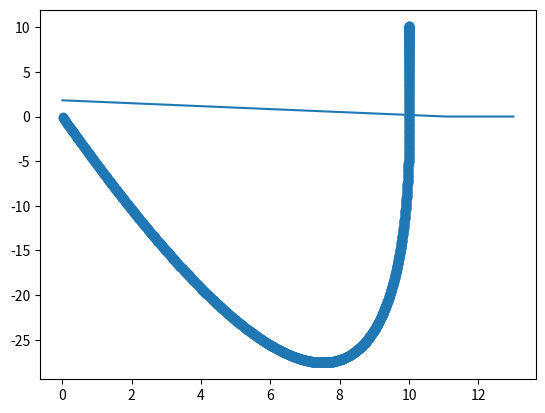

Python code for this plot:

import math

# Assume the units are mm/sec which is commonly used in 3D printers
blkLen = 1
minVel = 1
maxVel = 10
maxAccX = 10
maxAccY = 10
blocks = []

#for i in range(10):
#    blocks.append({"x":i*10, "y":i*10, "v":minVel})
def addBlock(x,y):
    blocks.append({"x":x, "y":y, "exitVelX":0, "exitVelY":0, "accX":0, "accY":0, "blkTime":0})

def solveTimeEq(blkEndVel, dist, acc):
    # Solving this using quadratic formula we get
    # timeInBlock = Uend +/- sqrt(Uend^2 - (2*dist*acceleration)) / acceleration
    timeA = blkEndVel + math.sqrt((blkEndVel * blkEndVel) - (2 * dist * acc)) / acc
    timeB = blkEndVel - math.sqrt((blkEndVel * blkEndVel) - (2 * dist * acc)) / acc
#    print("endVel", exitVelX, "dist", dist, "acc", acc, "time=", max(timeA, timeB))
    return max(timeA, timeB)

def withinBounds(val, minBound, maxBound):
    if val < minBound:
        return minBound
    if val > maxBound:
        return maxBound
    return val

addBlock(10,0)
addBlock(10,10)
# addBlock(0,10)
# addBlock(0,0)

print(blocks)

# Calculate max acceleration over direction component distances
# Assume that over each block we are travelling at an "average speed"
avgSpeedOverBlock = (maxVel + minVel) / 2
avgTimeInBlock = blkLen / avgSpeedOverBlock
maxSpeedChangeOverBlock = maxAccX * avgTimeInBlock
print("minVel", minVel, "maxVel", maxVel, "xMaxAcc", maxAccX, "avgSpeedOverBlock", avgSpeedOverBlock, "avgTimeInBlock", avgTimeInBlock, "maxSpeedChangeOverBlock", maxSpeedChangeOverBlock)

curX = 0
curY = 0
curVelX = 0
curVelY = 0
exitVelX = 0
exitVelY = 0
for loopIdx in range(len(blocks)):
    # Start with last block
    blkIdx = len(blocks)-1-loopIdx
    curBlock = blocks[blkIdx]

    # Prev block
    if blkIdx > 0:
        prevBlock = blocks[blkIdx-1]
    else:
        prevBlock = {"x":curX, "y":curY, "exitVelX":curVelX, "exitVelY": curVelY}

    # X and Y distances in the block
    distX = curBlock["x"] - prevBlock['x']
    distY = curBlock["y"] - prevBlock['y']

    print("MoveFrom", prevBlock['x'], prevBlock['y'], "To", curBlock["x"], curBlock["y"], "DistX", distX, "DistY", distY)

    # Lets say the time in the block a variable quantity
    # and calculate what's the minimum time we can be in the block
    # for each component of direction
    # The distance travelled dist = Uend * timeInBlock - 0.5 * acceleration * timeInBlock^2
    # This will always be a minimum when acceleration is a maximum + or - value
    # Required sign of acceleration = - sign of distance
    accMinTimeX = -maxAccX
    if distX < 0:
        accMinTimeX = maxAccX
    accMinTimeY = -maxAccY
    if distY < 0:
        accMinTimeY = maxAccY

    # Solving this using quadratic formula we get
    # timeInBlock = Uend +/- sqrt(Uend^2 - (2*dist*acceleration)) / acceleration
    timeX = solveTimeEq(exitVelX, distX, accMinTimeX)
    timeY = solveTimeEq(exitVelY, distY, accMinTimeY)
    blockTime = max(timeX, timeY)

    print("Time=", blockTime)

    # Check for zero time or distance
    if blockTime <= 0 or (distX == 0 and distY == 0):
        prevBlock["exitVelX"] = exitVelX
        prevBlock["exitVelY"] = exitVelX
        curBlock["accX"] = 0
        curBlock["accY"] = 0
        curBlock["blockTime"] = 0
        print("BlockTime or Dist==0")
        continue

    # Bound the entry velocity value (= exit velocity for previous block)
    meanVelX = distX / blockTime
    meanVelY = distY / blockTime
    entryVelX = 2 * meanVelX - exitVelX
    entryVelY = 2 * meanVelY - exitVelY
    entryVelX = withinBounds(entryVelX, -maxVel, maxVel)
    entryVelY = withinBounds(entryVelY, -maxVel, maxVel)

    # Recalculate the time for the block based on linear acceleration between two speeds (average speed)
    timeX = 0
    if exitVelX + entryVelX != 0:
        timeX = distX / ((exitVelX + entryVelX) / 2)
    timeY = 0
    if exitVelY + entryVelY != 0:
        timeY = distY / ((exitVelY + entryVelY) / 2)
    blockTime = max(timeX, timeY)

    # Re-cast the acceleration based on realistic velocity bounds
    accX = (exitVelX - entryVelX) / blockTime
    accY = (exitVelY - entryVelY) / blockTime

    # Put the exit speed into the prevBlock
    prevBlock["exitVelX"] = entryVelX
    prevBlock["exitVelY"] = entryVelY
    curBlock["accX"] = accX
    curBlock["accY"] = accY
    curBlock["blockTime"] = blockTime

    print("Block: entryVelX", entryVelX, "exitVelX", exitVelX, "accX", accX, "distX", distX, "checkX", entryVelX * blockTime + 0.5 * accX * blockTime * blockTime)
    print("Block: entryVelY", entryVelY, "exitVelY", exitVelY, "accY", accY, "distY", distY, "checkY", entryVelY * blockTime + 0.5 * accY * blockTime * blockTime)

    # Ready for working backwards
    exitVelX = entryVelX
    exitVelY = entryVelY

    # # Time in the block
    # timeInBlock = max(xDist/avgSpeedOverBlock, yDist/avgSpeedOverBlock)
    #
    # # Calculate max possible speed change over block in each direction
    # xMaxSpeedChangeOverBlock = xMaxAcc * timeInBlock
    # yMaxSpeedChangeOverBlock = yMaxAcc * timeInBlock
    #
    # # Calculate max vel entering block
    # maxEntryVelX = blkEndVelX + maxSpeedChangeOverBlock
    # maxEntryVelY = blkEndVelY + maxSpeedChangeOverBlock
    # block['entryVelX'] = maxVelX
    # block['entryVelY'] = maxVelY

    # Distance between cur and prev blocks
    #blockDist = math.sqrt((block["x"] - curX) * (block["x"] - curX) + (block["y"] - curY) * (block["y"] - curY))

    #
    # newDirection = math.atan2(block["y"] - curY, block["x"] - curX)
    # gamma = (newDirection + curDirection) / 2 + math.pi/2
    # curDirection = newDirection
    #
    # accXUnit = math.cos(gamma)
    # accyUnit = math.sin(gamma)

    # If last block in chain
    # if loopIdx == 0:
    #     # Assume velocity in each direction at block end is zero

    #


#    t = curV * math.sin(alpha / 2) / maxAcc

    #print(curDirection*180/math.pi, 'gamma', gamma*180/math.pi, accXUnit, accyUnit)

    # curX = curBlock["x"]
    # curY = curBlock["y"]


print("Output")
print("x","y","exitVX","exitVY")
for block in blocks:
    print(block['x'], block['y'], block['exitVelX'], block['exitVelY'], block['accX'], block['accY'], block['blockTime'])

posns = []

timeCount = 0
timeInc = 0.01
curVelX = exitVelX
curVelY = exitVelY
posX = 0
posY = 0
velX = []
velY = []
timeVals = []
for block in blocks:
    reqVelX = block['exitVelX']
    reqVelY = block['exitVelY']
    accX = block['accX']
    accY = block['accY']
    blockTime = block['blockTime']
    timeInBlock = 0
    while(timeInBlock < blockTime):
        timeCount += timeInc
        timeInBlock += timeInc
        posX += curVelX * timeInc
        curVelX += accX * timeInc
        posY += curVelY * timeInc
        curVelY += accY * timeInc
        posns.append([posX, posY])
        velX.append(curVelX)
        velY.append(curVelY)
        timeVals.append(timeCount)
    print("BlockEnd", curVelX, reqVelX, curVelY, reqVelY, "Pos", posX, posY)

import numpy as np
import matplotlib.pyplot as plt

xVals, yVals = zip(*posns)
plt.scatter(xVals, yVals)
plt.show()

plt.plot(timeVals, velX)
plt.show()

    # import numpy as np
# import matplotlib.pyplot as plt
# blkArry = []
# prevBlock = {"x":0, "y":0}
# for block in blocks:
#     newElem = [prevBlock['x'],prevBlock['y'],block['x']-prevBlock['x'],block['y']-prevBlock['y']]
#     blkArry.append(newElem)
#     prevBlock = block
# print(blkArry)
# soa = np.array(blkArry)
# X,Y,U,V = zip(*soa)
# plt.figure()
# ax = plt.gca()
# ax.quiver(X,Y,U,V,angles='xy',scale_units='xy',scale=1)
# ax.set_xlim([-1,20])
# ax.set_ylim([-1,20])
# plt.draw()
# plt.show()

# import numpy as np
# import matplotlib.pyplot as plt
# soa =np.array( [ [0,0,10,0], [10,0,10,10],[10,10,0,10]])
# X,Y,U,V = zip(*soa)
# plt.figure()
# ax = plt.gca()
# ax.quiver(X,Y,U,V,angles='xy',scale_units='xy',scale=1)
# ax.set_xlim([-1,20])
# ax.set_ylim([-1,20])
# plt.draw()
# plt.show()